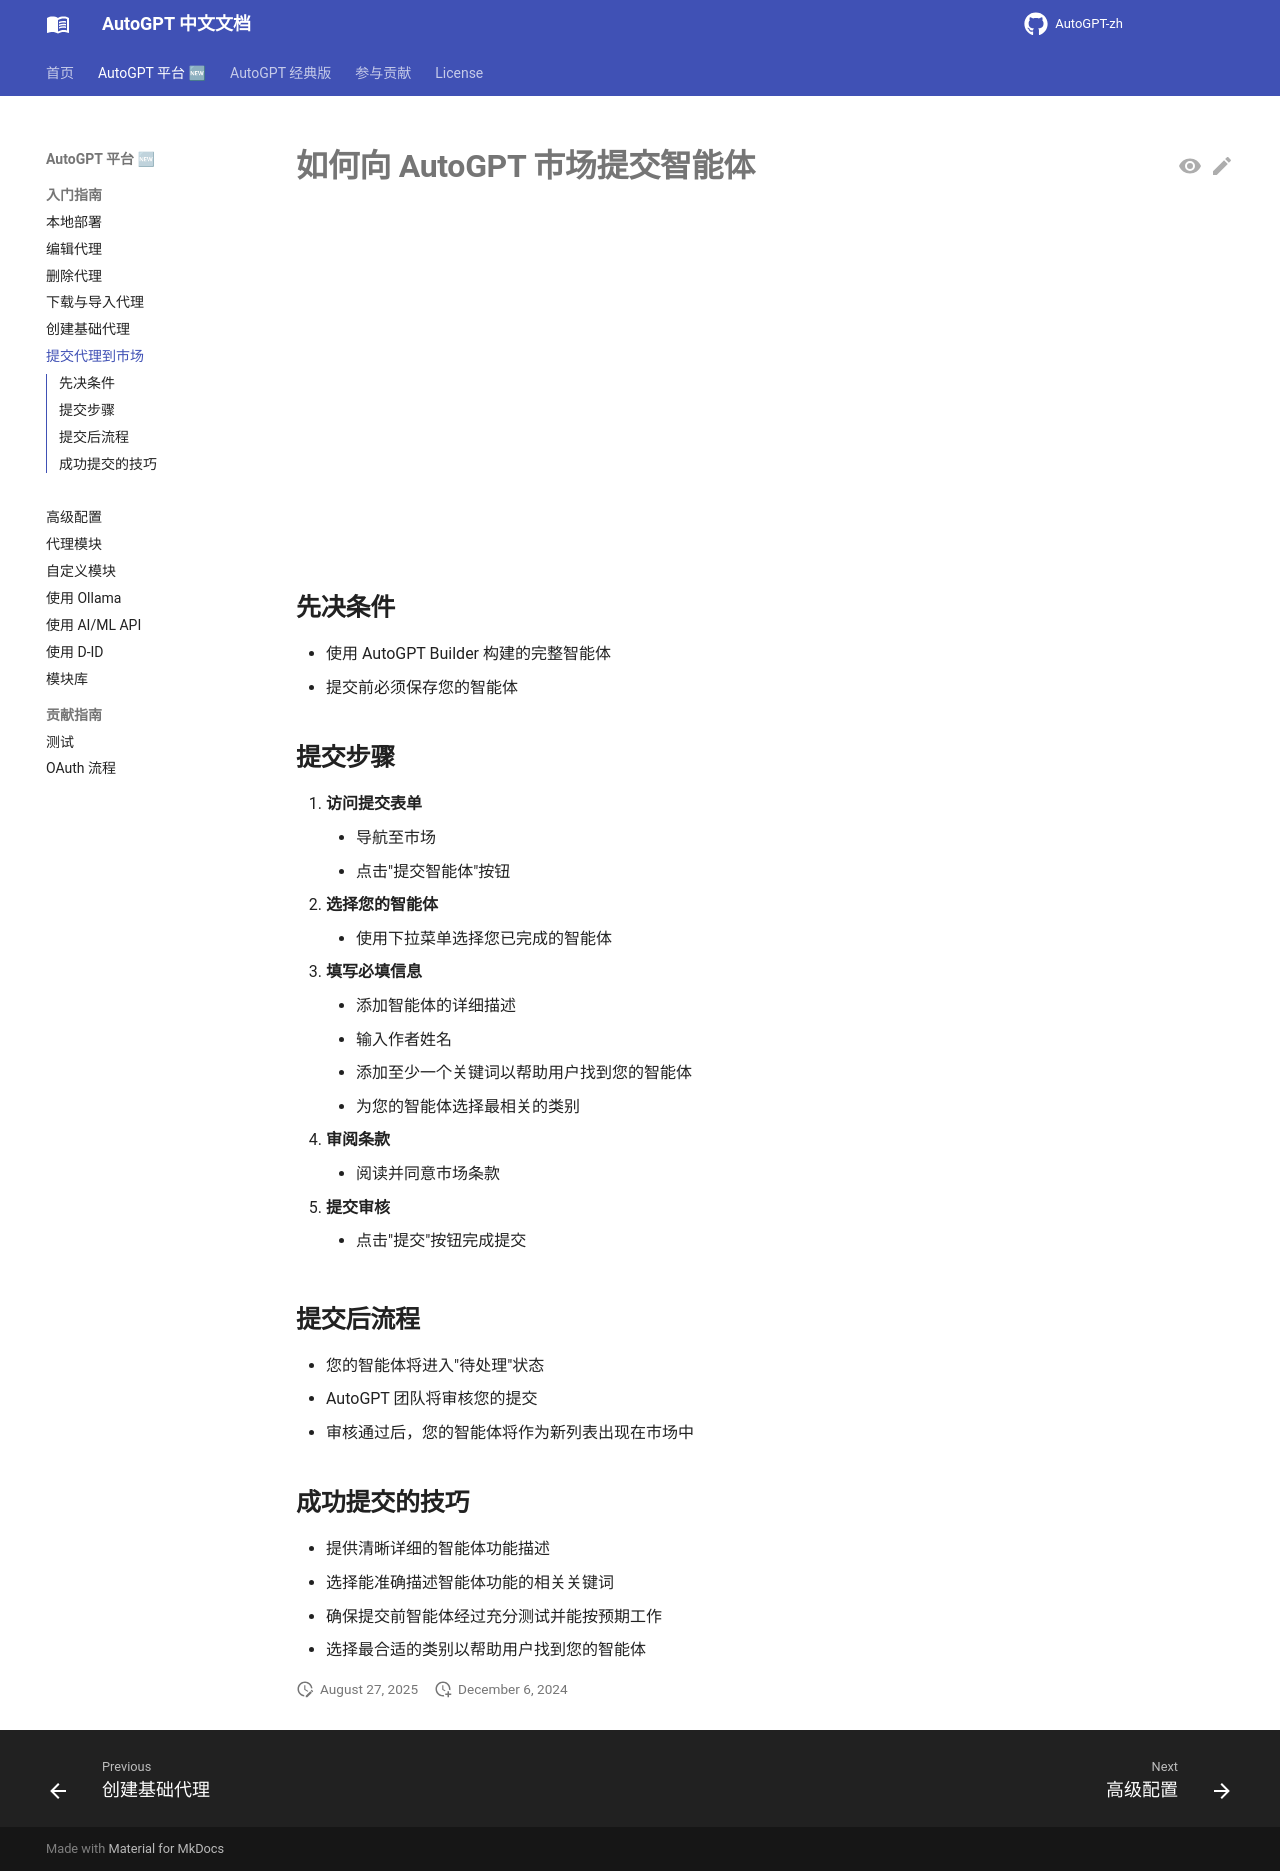

repository: zdocapp/AutoGPT-zh · page: platform/submit-agent-to-marketplace/index.html · generator: mkdocs

# **如何向 AutoGPT 市场提交智能体**

<center><iframe width="560" height="315" src="https://www.youtube.com/embed/o42HPN7SihU?si=lGeNFN-xIDSFqaQN" title="YouTube video player" frameborder="0" allow="accelerometer; autoplay; clipboard-write; encrypted-media; gyroscope; picture-in-picture; web-share" referrerpolicy="strict-origin-when-cross-origin" allowfullscreen></iframe></center>

## **先决条件**

* 使用 AutoGPT Builder 构建的完整智能体
* 提交前必须保存您的智能体

## **提交步骤**

1. **访问提交表单**
    * 导航至市场
    * 点击"提交智能体"按钮
2. **选择您的智能体**
    * 使用下拉菜单选择您已完成的智能体
3. **填写必填信息**
    * 添加智能体的详细描述
    * 输入作者姓名
    * 添加至少一个关键词以帮助用户找到您的智能体
    * 为您的智能体选择最相关的类别
4. **审阅条款**
    * 阅读并同意市场条款
5. **提交审核**
    * 点击"提交"按钮完成提交

## **提交后流程**

* 您的智能体将进入"待处理"状态
* AutoGPT 团队将审核您的提交
* 审核通过后，您的智能体将作为新列表出现在市场中

## **成功提交的技巧**

* 提供清晰详细的智能体功能描述
* 选择能准确描述智能体功能的相关关键词
* 确保提交前智能体经过充分测试并能按预期工作
* 选择最合适的类别以帮助用户找到您的智能体
